Image classification data set "data" (Cristinamulas/transfer_learning_keras on GitHub). Class labels (4): cardboard, chips, metal, plastic.

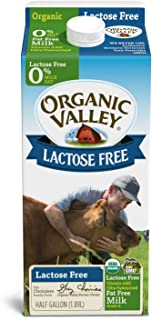
Label: cardboard

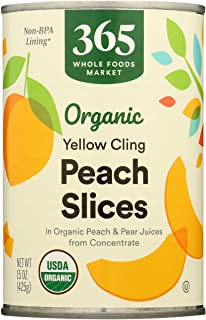
Label: metal

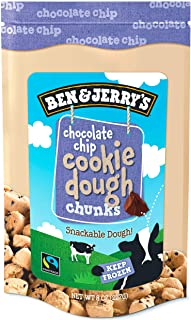
Label: plastic

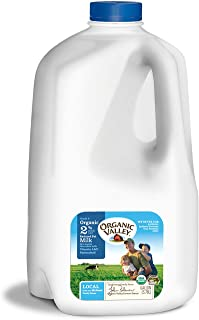
Label: plastic

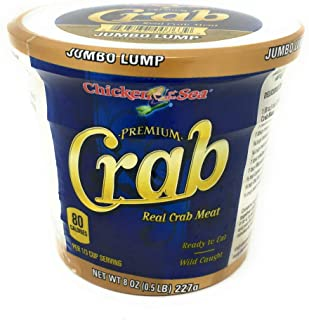
Label: metal

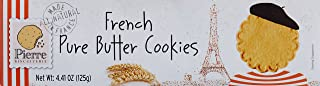
Label: plastic
